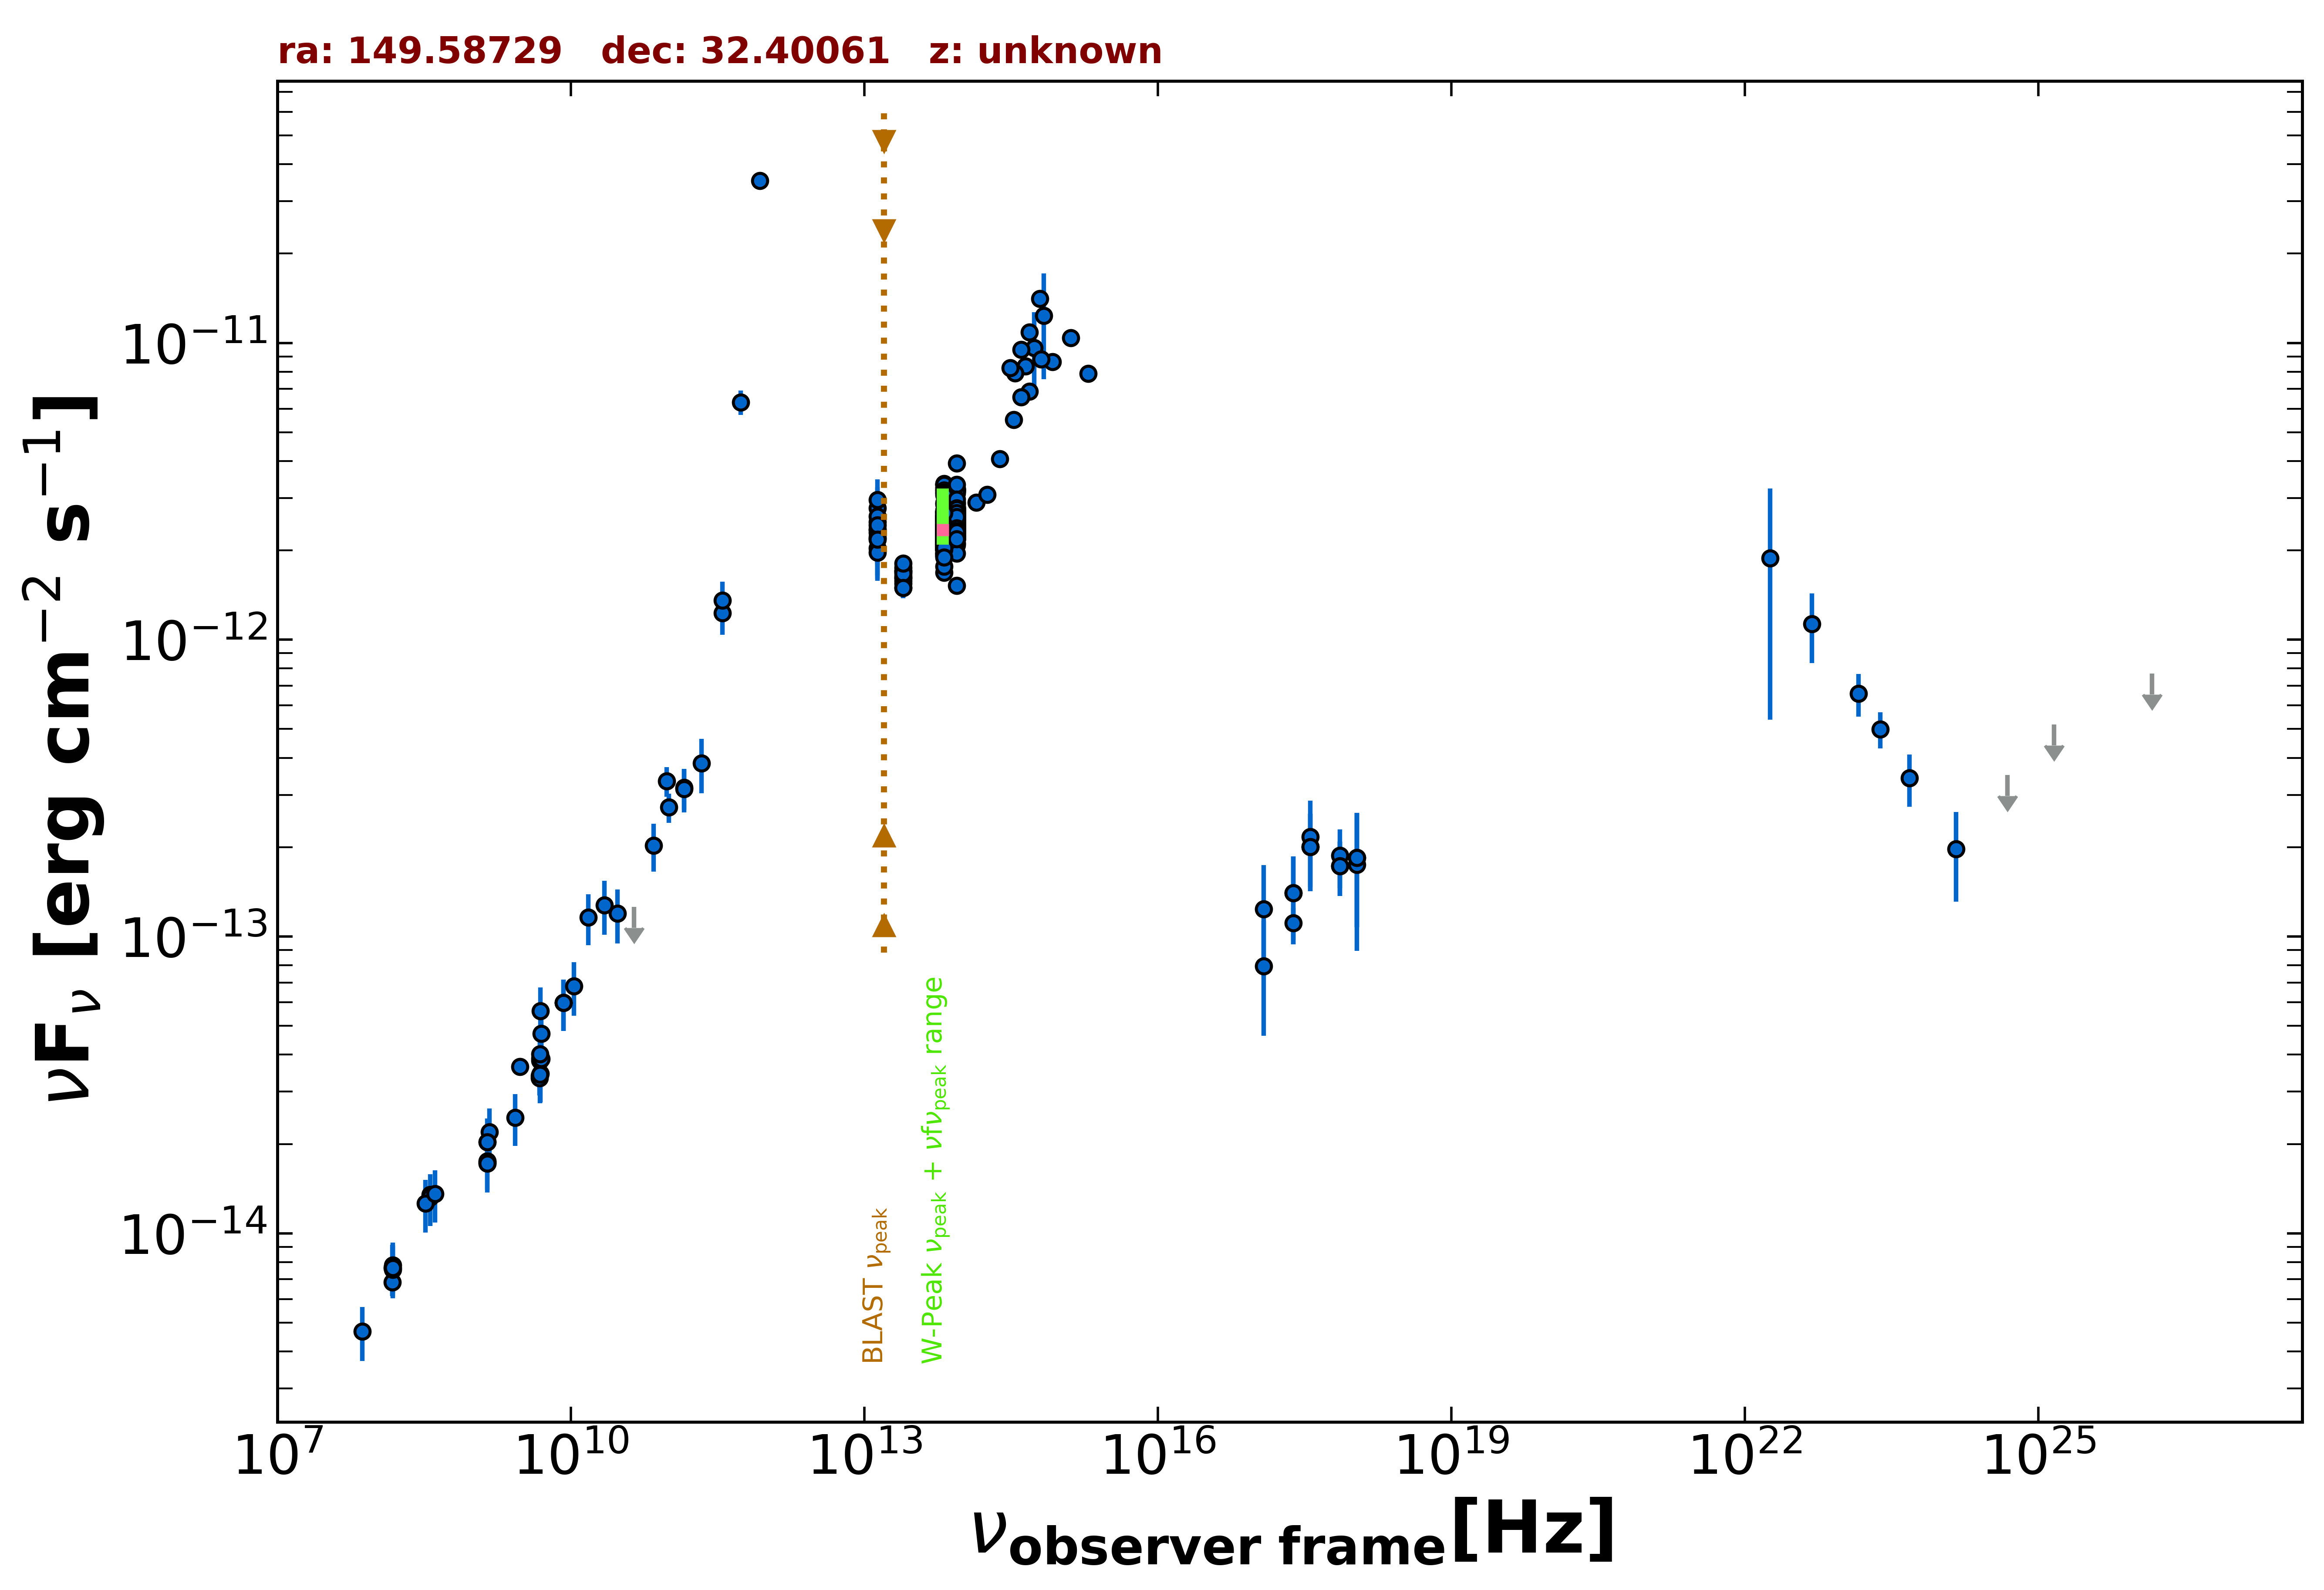

Values plotted in this chart, from the file beside it:
freq., flux, err_flux, MJD_start, MJD_end, flag, catalog, reference
1.400e+09, 1.720e-14, 5.000e-18, 55000, 55000, , FIRST, White et al. 1997  ApJ  475 479
1.400e+09, 1.746e-14, 5.200e-16, 55000, 55000, , NVSS, Condon et al. 1998  AJ  115  1693
3.000e+09, 3.642e-14, 1.750e-16, 55000, 55000, , VLASSQL, Gordon et al. 2021  ApJS  255  30
2.418e+17, 1.110e-13, 1.379e-14, 55000, 55000, , WGACAT, White et al. 2000  VizieR  IX/31/wgacat
2.418e+17, 1.400e-13, 4.598e-14, 57872, 57872, , 1OUSX, Giommi et al. in preparation
1.209e+17, 7.953e-14, 3.329e-14, 57872, 57872, , 1OUSX, Giommi et al. in preparation
3.627e+17, 2.005e-13, 5.860e-14, 57872, 57872, , 1OUSX, Giommi et al. in preparation
7.253e+17, 1.731e-13, 3.600e-14, 57872, 57872, , 1OUSX, Giommi et al. in preparation
1.088e+18, 1.841e-13, 7.690e-14, 57872, 57872, , 1OUSX, Giommi et al. in preparation
7.253e+17, 1.875e-13, 4.210e-14, 55000, 55000, , 2SXPS, Evans et al. 2020  ApJS  247  54
1.209e+17, 1.236e-13, 5.024e-14, 55000, 55000, , 2SXPS, Evans et al. 2020  ApJS  247  54
3.627e+17, 2.167e-13, 7.030e-14, 55000, 55000, , 2SXPS, Evans et al. 2020  ApJS  247  54
1.088e+18, 1.747e-13, 8.515e-14, 55000, 55000, , 2SXPS, Evans et al. 2020  ApJS  247  54
1.500e+08, 6.841e-15, 6.840e-16, 55000, 55000, , TGSS150, Intema et al. 2017  A&A  598  A781
8.400e+09, 5.988e-14, 0.000e+00, 55000, 55000, , CRATES, Healey et al. 2007  ApJS  171  61
4.800e+09, 3.389e-14, 3.025e-15, 55000, 55000, , GB6, Gregory et al. 1996  ApJS  103  427
4.800e+09, 3.341e-14, 4.270e-15, 55000, 55000, , GB87, Gregory et al. 1992  VizieR  VIII/14/j20…
4.850e+09, 3.822e-14, 0.000e+00, 55000, 55000, , NORTH20, White and Becker  1992  ApJS  79  331
1.400e+09, 2.029e-14, 0.000e+00, 55000, 55000, , NORTH20, White and Becker  1992  ApJS  79  331
3.650e+08, 1.348e-14, 0.000e+00, 55000, 55000, , NORTH20, White and Becker  1992  ApJS  79  331
9.506e+10, 3.337e-13, 3.805e-14, 56978, 56978, , ALMA, Bonato et al. 2019  MNRAS  485  1188
1.430e+11, 3.173e-13, 5.030e-14, 55000, 55000, , PCCS2143, GHz The Planck Collaboration 2018  A&A  …
3.530e+11, 1.230e-12, 1.930e-13, 55000, 55000, , PCCS2353, GHz The Planck Collaboration 2018  A&A  …
3.000e+10, 1.195e-13, 2.464e-14, 55000, 55000, , PCNT, The Planck Collaboration 2018  A&A  619 …
4.400e+10, 1.257e-13, 0.000e+00, 55000, 55000, UL, PCNT, The Planck Collaboration 2018  A&A  619 …
7.000e+10, 2.028e-13, 3.735e-14, 55000, 55000, , PCNT, The Planck Collaboration 2018  A&A  619 …
1.000e+11, 2.723e-13, 3.050e-14, 55000, 55000, , PCNT, The Planck Collaboration 2018  A&A  619 …
1.430e+11, 3.138e-13, 5.190e-14, 55000, 55000, , PCNT, The Planck Collaboration 2018  A&A  619 …
2.170e+11, 3.836e-13, 7.975e-14, 55000, 55000, , PCNT, The Planck Collaboration 2018  A&A  619 …
3.530e+11, 1.357e-12, 2.130e-13, 55000, 55000, , PCNT, The Planck Collaboration 2018  A&A  619 …
5.450e+11, 6.307e-12, 5.940e-13, 55000, 55000, , PCNT, The Planck Collaboration 2018  A&A  619 …
8.570e+11, 3.524e-11, 1.505e-12, 55000, 55000, , PCNT, The Planck Collaboration 2018  A&A  619 …
1.389e+14, 2.901e-12, 1.120e-13, 55000, 55000, , 2MASS, Skrutskie et al. 2006  AJ  131  1163
1.804e+14, 3.085e-12, 1.425e-13, 55000, 55000, , 2MASS, Skrutskie et al. 2006  AJ  131  1163
2.427e+14, 4.070e-12, 1.460e-13, 55000, 55000, , 2MASS, Skrutskie et al. 2006  AJ  131  1163
8.817e+13, 2.397e-12, 5.000e-15, 55000, 55000, , UNWISE, Schlafly et al. 2019  ApJS  240  30
6.517e+13, 2.212e-12, 6.500e-15, 55000, 55000, , UNWISE, Schlafly et al. 2019  ApJS  240  30
8.817e+13, 2.216e-12, 4.700e-14, 55000, 55000, , WISE, Wright et al. 2010  AJ  140  1868
6.517e+13, 2.017e-12, 4.100e-14, 55000, 55000, , WISE, Wright et al. 2010  AJ  140  1868
2.498e+13, 1.638e-12, 5.300e-14, 55000, 55000, , WISE, Wright et al. 2010  AJ  140  1868
1.363e+13, 2.353e-12, 1.495e-13, 55000, 55000, , WISE, Wright et al. 2010  AJ  140  1868
8.817e+13, 2.571e-12, 8.500e-14, 56978, 56978, , NEOWISE, Mainzer et al. 2014  ApJ  792  30
6.517e+13, 2.456e-12, 6.600e-14, 56978, 56978, , NEOWISE, Mainzer et al. 2014  ApJ  792  30
8.817e+13, 2.653e-12, 6.100e-14, 56978, 56978, , NEOWISE, Mainzer et al. 2014  ApJ  792  30
6.517e+13, 2.541e-12, 7.250e-14, 56978, 56978, , NEOWISE, Mainzer et al. 2014  ApJ  792  30
8.817e+13, 2.785e-12, 6.700e-14, 56978, 56978, , NEOWISE, Mainzer et al. 2014  ApJ  792  30
6.517e+13, 2.586e-12, 6.400e-14, 56978, 56978, , NEOWISE, Mainzer et al. 2014  ApJ  792  30
8.817e+13, 2.680e-12, 6.650e-14, 56978, 56978, , NEOWISE, Mainzer et al. 2014  ApJ  792  30
6.517e+13, 2.570e-12, 7.800e-14, 56978, 56978, , NEOWISE, Mainzer et al. 2014  ApJ  792  30
8.817e+13, 2.801e-12, 6.200e-14, 56978, 56978, , NEOWISE, Mainzer et al. 2014  ApJ  792  30
6.517e+13, 2.429e-12, 9.850e-14, 56978, 56978, , NEOWISE, Mainzer et al. 2014  ApJ  792  30
8.817e+13, 2.635e-12, 6.550e-14, 56978, 56978, , NEOWISE, Mainzer et al. 2014  ApJ  792  30
6.517e+13, 2.608e-12, 6.450e-14, 56978, 56978, , NEOWISE, Mainzer et al. 2014  ApJ  792  30
8.817e+13, 2.533e-12, 6.100e-14, 56978, 56978, , NEOWISE, Mainzer et al. 2014  ApJ  792  30
6.517e+13, 2.857e-12, 1.000e-13, 56978, 56978, , NEOWISE, Mainzer et al. 2014  ApJ  792  30
8.817e+13, 2.662e-12, 6.400e-14, 56978, 56978, , NEOWISE, Mainzer et al. 2014  ApJ  792  30
6.517e+13, 2.436e-12, 8.300e-14, 56978, 56978, , NEOWISE, Mainzer et al. 2014  ApJ  792  30
8.817e+13, 2.619e-12, 5.550e-14, 56978, 56978, , NEOWISE, Mainzer et al. 2014  ApJ  792  30
6.517e+13, 2.481e-12, 6.600e-14, 56978, 56978, , NEOWISE, Mainzer et al. 2014  ApJ  792  30
8.817e+13, 2.638e-12, 5.850e-14, 56977, 56977, , NEOWISE, Mainzer et al. 2014  ApJ  792  30
... 574 more rows
